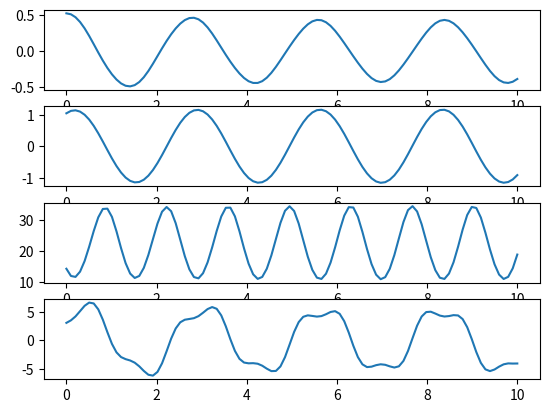
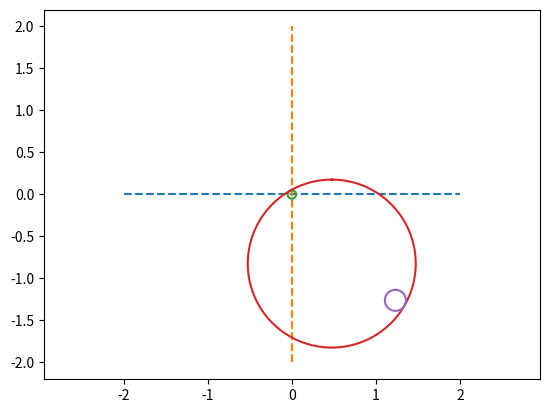

Here is the Python script that generated these plots, in order:
import matplotlib.pyplot as p
from matplotlib.animation import FuncAnimation
import numpy as n

from scipy.integrate import odeint

def SystDiffEq(y, t,m1,m2,a,b,g):
    # y[0,1,2,3] = phi,psi,phi',psi'
    # dy[0,1,2,3] = phi',psi',phi'',psi''
    
    dy = n.zeros_like(y)
    dy[0] = y[2] # тривиальные уравнения вида

    dy[1] = y[3] # dphi = phi’, dpsi = psi’


    # представим систему уравнений движения в виде
    # линейной относительно вторых производных
    # системы A*q'' = B, где
    # q = (phi; psi), A = A(phi, psi), 
    # B = B(phi, psi, phi', psi'):
    #
    # a11 * phi'' + a12 * psi'' = b1
    # a21 * phi'' + a22 * psi'' = b2
    # коэффициенты первого уравнения

    a11 = (m1+m2)*2*a
    a12 = -m2*b*(1-n.cos(y[1]-y[0]))
    b1 = -((m1+m2)*g*n.sin(y[0])-m2*b*(n.sin(y[1]-y[0])*y[3]**2))

    # коэффициенты второго уравнения
    a21 = a*(1-n.cos(y[1]-y[0]))
    a22 = -2*b
    b2  = a*n.sin(y[1]-y[0]*y[2]**2)+g*n.sin(y[1])

    # решение правилом Крамера
    dy[2] = (b1 * a22 - b2 * a12)/ (a11 * a22 - a12 * a21)
    dy[3] = (a11 * b2 - a21 * b1)/ (a11 * a22 - a12 * a21)
    return dy

# Определяем величины, заданные для системы
m1 = 4
m2 = 2
r1 = 1
r2 = 0.125
r3 = 0.05
g=9.81
a=r1-r3
b=r1-r2

# Определяем сетку времени
T = n.linspace(0, 10, 100)
y0 = [n.pi/6, n.pi/3, 0, n.pi/3]

# Функция для численного интегрирования уравнений движения
Y = odeint(SystDiffEq, y0, T, (m1,m2,a,b,g))

Phi = Y[:,0]
Psi = Y[:,1]
Phit = Y[:,2]
Psit = Y[:,3]

fgrp = p.figure()
plPhi = fgrp.add_subplot(4,1,1)
plPhi.plot(T, Phi)

plPsi = fgrp.add_subplot(4,1,2)
plPsi.plot(T, Psi)

Phitt = n.zeros_like(T)
Psitt = n.zeros_like(T)
# Вычисляем вторые производные координат по времени
for i in range(len(T)):
    Phitt[i] = SystDiffEq(Y[i], T[i], m1,m2,a,b,g)[2]
    Psitt[i] = SystDiffEq(Y[i], T[i], m1,m2,a,b,g)[3]

# Строим графики функций
N2 = m2*(g*n.cos(Psi)+b*Psit**2+a*(Phit**2*n.cos(Psi-Phi)-Phitt*n.sin(Psi-Phi)))
Ftr = m2*(g*n.sin(Psi)+b*Psitt+a*(Phit**2*n.sin(Psi-Phi)+Phitt*n.cos(Psi-Phi)))
plRA = fgrp.add_subplot(4,1,3)
plRA.plot(T, N2)
plNK = fgrp.add_subplot(4,1,4)
plNK.plot(T, Ftr)
fgrp.show()


fgr = p.figure()
plt = fgr.add_subplot(1,1,1)
plt.axis('equal')

plt.plot([-(2*r1),(2*r1)],[0,0],'--')
plt.plot([0,0],[-(2*r1),(2*r1)],'--')

Alp = n.linspace(0, 2*n.pi, 100)
Xsh = r3 * n.sin(Alp)
Ysh = r3 * n.cos(Alp)
Shtift = plt.plot(Xsh,Ysh)[0]

Xc1 = a * n.sin(Phi[0])
Yc1 = a * -n.cos(Phi[0])

Xa1 = r1 * n.sin(Alp)
Ya1 = r1 * n.cos(Alp)
A1 = plt.plot(Xa1+Xc1,Ya1+Yc1)[0]

Xc2 = Xc1+b * n.sin(Psi[0])
Yc2 = Yc1+b * -n.cos(Psi[0])

Xa2 = r2 * n.sin(Alp)
Ya2 = r2 * n.cos(Alp)
A2 = plt.plot(Xa2+Xc2,Ya2+Yc2)[0]


def run(i):
    Xc1 = a * n.sin(Phi[i])
    Yc1 = a * -n.cos(Phi[i])  
    Xc2 = Xc1+b * n.sin(Psi[i])
    Yc2 = Yc1+b * -n.cos(Psi[i])
    A1.set_data(Xa1+Xc1,Ya1+Yc1)
    A2.set_data(Xa2+Xc2,Ya2+Yc2)
    return

anim = FuncAnimation(fgr, run, frames = len(T), interval = 1)
fgr.show()
